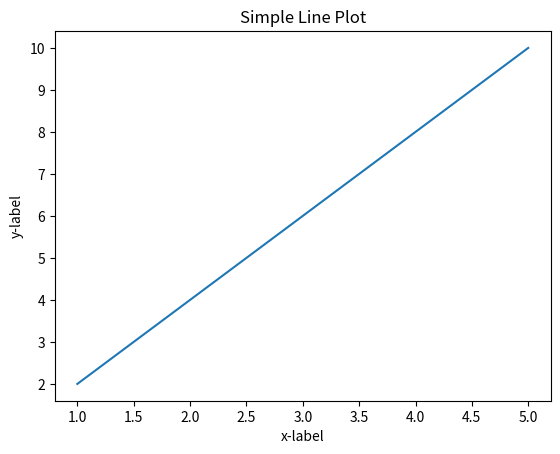

The script that saved this image:
import matplotlib.pyplot as plt

x = [1, 2, 3, 4, 5]
y = [2, 4, 6, 8, 10]

plt.plot(x, y)
plt.xlabel("x-label")
plt.ylabel("y-label")
plt.title("Simple Line Plot")
plt.show()
